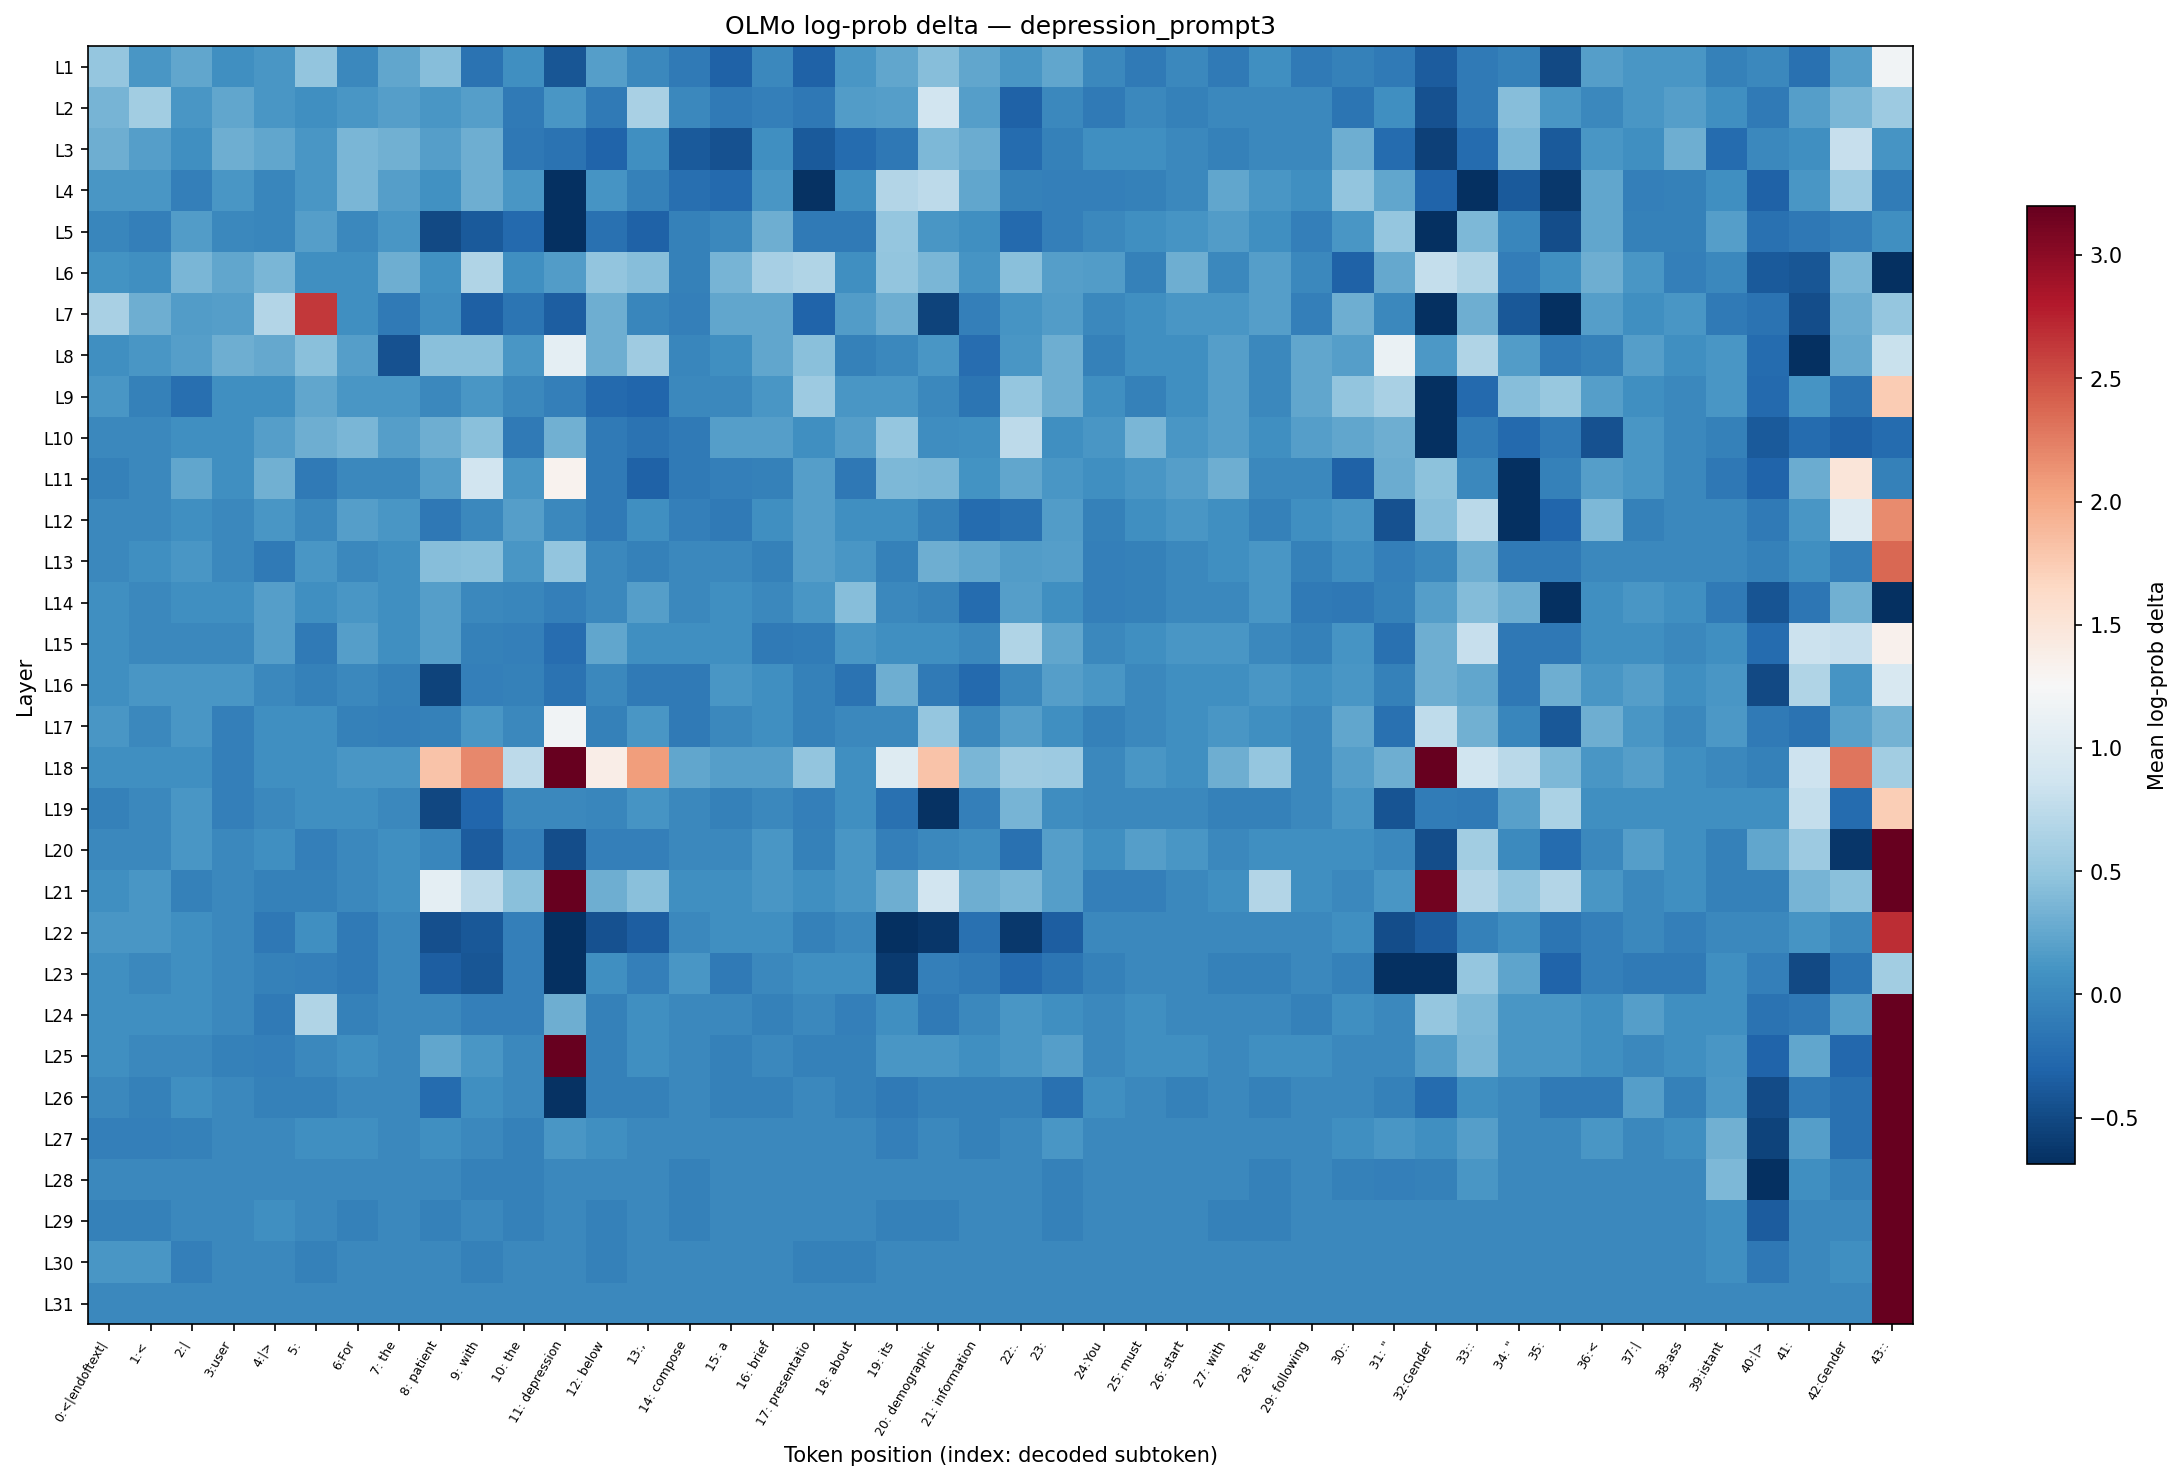

Values plotted in this chart, from the file beside it:
layer, 0:<|endoftext|, 1:<, 2:|, 3:user, 4:|>, 5:?, 6:For, 7: the, 8: patient, 9: with, 10: the, 11: depression, 12: below, 13:,, 14: compose, 15: a, 16: brief, 17: presentatio, 18: about, 19: its, 20: demographic, 21: information, 22:.
L1, 0.5074, 0.1222, 0.24, 0.06029, 0.1222, 0.4937, 0.000000, 0.2488, 0.4297, -0.1857, 0.06029, -0.4097, 0.1804, -0.005666, -0.1199, -0.3163, 0.000000, -0.3163, 0.1172, 0.2444, 0.4297, 0.2488, 0.1222
L2, 0.3453, 0.5796, 0.1272, 0.24, 0.1222, 0.05496, 0.1222, 0.1851, 0.1222, 0.1851, -0.1263, 0.1222, -0.1263, 0.6169, 0.000000, -0.1263, -0.0702, -0.1327, 0.1757, 0.1804, 0.8783, 0.1851, -0.3163
L3, 0.3045, 0.1851, 0.0656, 0.3128, 0.24, 0.1172, 0.369, 0.3169, 0.1851, 0.3086, -0.1327, -0.1857, -0.3086, 0.0656, -0.3804, -0.44, 0.0656, -0.3804, -0.2345, -0.1327, 0.3768, 0.2961, -0.2489
L4, 0.1222, 0.1222, -0.0702, 0.1222, -0.01136, 0.1172, 0.369, 0.1898, 0.07612, 0.3003, 0.1222, -1.151, 0.1071, -0.06416, -0.2063, -0.2562, 0.1222, -0.6598, 0.05496, 0.6875, 0.7427, 0.2488, -0.06416
L5, -0.01136, -0.0702, 0.1757, -0.005666, -0.01136, 0.1804, 0.000000, 0.1272, -0.5033, -0.3845, -0.2562, -0.7634, -0.1925, -0.3163, -0.06416, 0.000000, 0.3086, -0.1263, -0.1263, 0.5006, 0.1222, 0.05496, -0.2562
L6, 0.08654, 0.05496, 0.369, 0.2444, 0.3651, 0.06029, 0.05496, 0.3128, 0.08135, 0.6761, 0.06029, 0.171, 0.4937, 0.4223, -0.06416, 0.3572, 0.6107, 0.6761, 0.0656, 0.4937, 0.369, 0.102, 0.437
L7, 0.6169, 0.3086, 0.1757, 0.1851, 0.6875, 2.627, 0.06029, -0.1263, 0.04421, -0.328, -0.1655, -0.3518, 0.3086, -0.01709, -0.0702, 0.2444, 0.24, -0.301, 0.1757, 0.3045, -0.5463, -0.07628, 0.1121
L8, 0.06029, 0.1222, 0.1851, 0.3086, 0.2532, 0.437, 0.1851, -0.44, 0.437, 0.437, 0.1222, 1.064, 0.3045, 0.5604, -0.01136, 0.05496, 0.24, 0.437, -0.06416, -0.005666, 0.1222, -0.2274, 0.1272
L9, 0.1172, -0.06416, -0.2133, 0.05496, 0.06029, 0.2488, 0.1172, 0.1172, 0.000000, 0.1172, -0.005666, -0.0702, -0.2562, -0.2858, -0.005666, -0.005666, 0.1172, 0.5474, 0.1172, 0.1172, 0.000000, -0.1655, 0.5006
L10, -0.005666, 0.000000, 0.06029, 0.05496, 0.1851, 0.3128, 0.369, 0.1804, 0.3128, 0.437, -0.1263, 0.321, -0.1199, -0.1857, -0.1263, 0.1804, 0.1851, 0.06029, 0.1851, 0.5006, 0.0496, 0.06029, 0.7481
L11, -0.06416, 0.000000, 0.2444, 0.05496, 0.3169, -0.1263, -0.005666, -0.005666, 0.1804, 0.8783, 0.1172, 1.318, -0.1263, -0.3241, -0.1263, -0.0702, -0.06416, 0.1804, -0.1327, 0.3768, 0.369, 0.08654, 0.2444
L12, -0.005666, -0.005666, 0.05496, -0.005666, 0.1172, 0.000000, 0.1851, 0.1172, -0.1327, -0.005666, 0.1851, 0.000000, -0.1263, 0.06029, -0.0702, -0.1263, 0.05496, 0.1851, 0.06029, 0.05496, -0.06416, -0.2489, -0.1994
L13, 0.000000, 0.06029, 0.1222, -0.005666, -0.1263, 0.1172, 0.000000, 0.06029, 0.4297, 0.437, 0.1222, 0.4937, 0.000000, -0.05816, 0.000000, 0.000000, -0.06416, 0.1804, 0.1172, -0.06416, 0.3128, 0.2488, 0.1614
L14, 0.0656, -0.005666, 0.05496, 0.06029, 0.1851, 0.05496, 0.1172, 0.05496, 0.1804, 0.000000, -0.01136, -0.0702, -0.005666, 0.1804, 0.000000, 0.05496, -0.005666, 0.1172, 0.4297, 0.000000, -0.04035, -0.2489, 0.1851
L15, 0.06029, 0.000000, -0.005666, 0.000000, 0.1804, -0.1263, 0.1804, 0.05496, 0.1851, -0.06416, -0.0702, -0.2274, 0.2444, 0.05496, 0.06029, 0.06029, -0.1263, -0.1072, 0.1172, 0.05496, 0.06029, 0.000000, 0.6761
L16, 0.0656, 0.1222, 0.1172, 0.1222, 0.000000, -0.06416, 0.000000, -0.06416, -0.5463, -0.0702, -0.06416, -0.1857, -0.005666, -0.1263, -0.1263, 0.1222, 0.05496, -0.06416, -0.1857, 0.3128, -0.1199, -0.2562, -0.005666
L17, 0.1172, -0.005666, 0.1172, -0.0702, 0.06029, 0.06029, -0.06416, -0.0702, -0.06416, 0.1172, -0.005666, 1.182, -0.06416, 0.1222, -0.1263, -0.005666, 0.05496, -0.06416, 0.000000, 0.000000, 0.5006, 0.000000, 0.1898
L18, 0.06029, 0.06029, 0.06029, -0.0702, 0.06029, 0.06029, 0.1172, 0.1222, 1.817, 2.192, 0.7481, 10.14, 1.382, 2.074, 0.24, 0.1804, 0.1898, 0.4937, 0.06029, 1.008, 1.817, 0.369, 0.5604
L19, -0.06416, -0.005666, 0.1172, -0.0702, -0.005666, 0.06029, 0.05496, 0.000000, -0.5174, -0.2933, -0.005666, 0.000000, -0.01136, 0.1121, -0.005666, -0.06416, -0.005666, -0.0702, 0.06029, -0.1925, -0.6653, -0.07628, 0.3572
L20, -0.005666, 0.000000, 0.1172, -0.005666, 0.06029, -0.0702, 0.000000, 0.05496, -0.01709, -0.3599, -0.0702, -0.4757, -0.0702, -0.07628, 0.000000, 0.000000, 0.1172, -0.06416, 0.1172, -0.0702, -0.005666, 0.0496, -0.1925
L21, 0.06029, 0.1172, -0.06416, -0.005666, -0.06416, -0.06416, -0.005666, 0.05496, 1.064, 0.7427, 0.437, 4.826, 0.3086, 0.437, 0.05496, 0.06029, 0.1222, 0.06029, 0.1172, 0.3086, 0.883, 0.3086, 0.369
L22, 0.1172, 0.1172, 0.05496, -0.005666, -0.1327, 0.06029, -0.1263, -0.005666, -0.4488, -0.3887, -0.0702, -1.392, -0.4443, -0.3478, -0.005666, 0.05496, 0.05496, -0.06416, -0.005666, -0.6931, -0.6382, -0.1925, -0.6276
L23, 0.05496, -0.005666, 0.05496, 0.000000, -0.06416, -0.0702, -0.1263, 0.000000, -0.3478, -0.414, -0.0702, -1.392, 0.05496, -0.0702, 0.1172, -0.1263, 0.000000, 0.05496, 0.06029, -0.6066, -0.0702, -0.1263, -0.2562
L24, 0.05496, 0.06029, 0.05496, -0.005666, -0.1263, 0.6703, -0.06416, -0.005666, -0.005666, -0.0702, -0.0702, 0.3128, -0.06416, 0.05496, 0.000000, 0.000000, -0.06416, -0.005666, -0.0702, 0.05496, -0.1263, -0.005666, 0.1172
L25, 0.05496, 0.000000, -0.005666, -0.06416, -0.0702, 0.000000, 0.05496, 0.000000, 0.2444, 0.1172, 0.000000, 3.31, -0.06416, 0.05496, 0.000000, -0.06416, -0.005666, -0.06416, -0.06416, 0.1172, 0.1172, 0.05496, 0.1172
L26, -0.005666, -0.06416, 0.05496, 0.000000, -0.06416, -0.06416, 0.000000, -0.005666, -0.2489, 0.06029, 0.000000, -0.6653, -0.06416, -0.06416, -0.005666, -0.06416, -0.06416, -0.005666, -0.06416, -0.1263, -0.06416, -0.06416, -0.06416
L27, -0.0702, -0.0702, -0.06416, 0.000000, 0.000000, 0.05496, 0.06029, 0.000000, 0.06029, -0.005666, -0.06416, 0.1222, 0.06029, 0.000000, 0.000000, -0.005666, 0.000000, 0.000000, 0.000000, -0.0702, 0.000000, -0.06416, 0.000000
L28, -0.005666, -0.005666, -0.005666, 0.000000, 0.000000, 0.000000, 0.000000, 0.000000, 0.000000, -0.06416, -0.06416, 0.000000, 0.000000, -0.005666, -0.06416, 0.000000, 0.000000, -0.005666, 0.000000, 0.000000, -0.005666, 0.000000, -0.005666
L29, -0.06416, -0.06416, 0.000000, 0.000000, 0.05496, -0.005666, -0.06416, 0.000000, -0.06416, 0.000000, -0.06416, -0.005666, -0.06416, 0.000000, -0.06416, 0.000000, 0.000000, 0.000000, 0.000000, -0.06416, -0.06416, 0.000000, 0.000000
L30, 0.1172, 0.1172, -0.0702, 0.000000, -0.005666, -0.06416, -0.005666, 0.000000, 0.000000, -0.06416, 0.000000, -0.005666, -0.06416, 0.000000, 0.000000, 0.000000, 0.000000, -0.06416, -0.06416, 0.000000, 0.000000, 0.000000, -0.005666
L31, 0.000000, 0.000000, 0.000000, 0.000000, 0.000000, 0.000000, 0.000000, 0.000000, 0.000000, 0.000000, 0.000000, 0.000000, 0.000000, 0.000000, 0.000000, 0.000000, 0.000000, 0.000000, 0.000000, 0.000000, 0.000000, 0.000000, 0.000000
